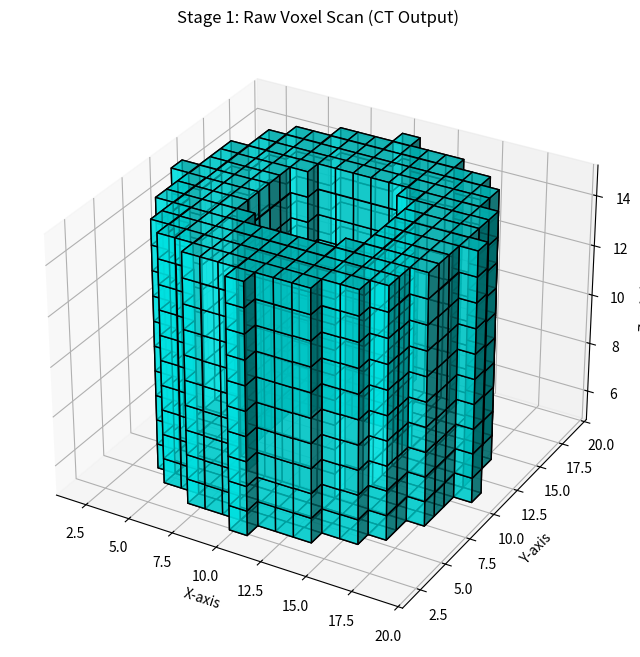

This figure's Python source:
import numpy as np
import matplotlib.pyplot as plt

# ==========================================
# STAGE 1: THE VOXEL SCAN
# ==========================================
print("Generating Voxel Scan...")

# 1. Create a 3D grid (20x20x20 voxels)
grid_size = 20
x, y, z = np.indices((grid_size, grid_size, grid_size))

# 2. Define the exact center of our CT Scanner bed
center_x, center_y = 10, 10
radius_outer = 8
radius_inner = 4

# 3. Measure every voxel's distance from the center
distance_from_center = np.sqrt((x - center_x)**2 + (y - center_y)**2)

# 4. The Threshold Rule (Just like we did in 2D!)
# A voxel becomes "Solid" (True) IF:
# - It is inside the outer radius AND
# - It is outside the inner radius AND
# - It is sitting in the middle height of the scanner (z between 5 and 14)
voxels = (distance_from_center <= radius_outer) & \
         (distance_from_center >= radius_inner) & \
         (z >= 5) & (z < 15)

# ==========================================
# VISUALIZE THE RAW DATA
# ==========================================
fig = plt.figure(figsize=(8, 8))
ax = fig.add_subplot(111, projection='3d')

# ax.voxels automatically draws 3D cubes wherever our array is 'True'
ax.voxels(voxels, edgecolor='black', facecolors='cyan', alpha=0.7)

ax.set_title("Stage 1: Raw Voxel Scan (CT Output)")
ax.set_xlabel("X-axis")
ax.set_ylabel("Y-axis")
ax.set_zlabel("Z-axis (Slices)")

plt.show()
